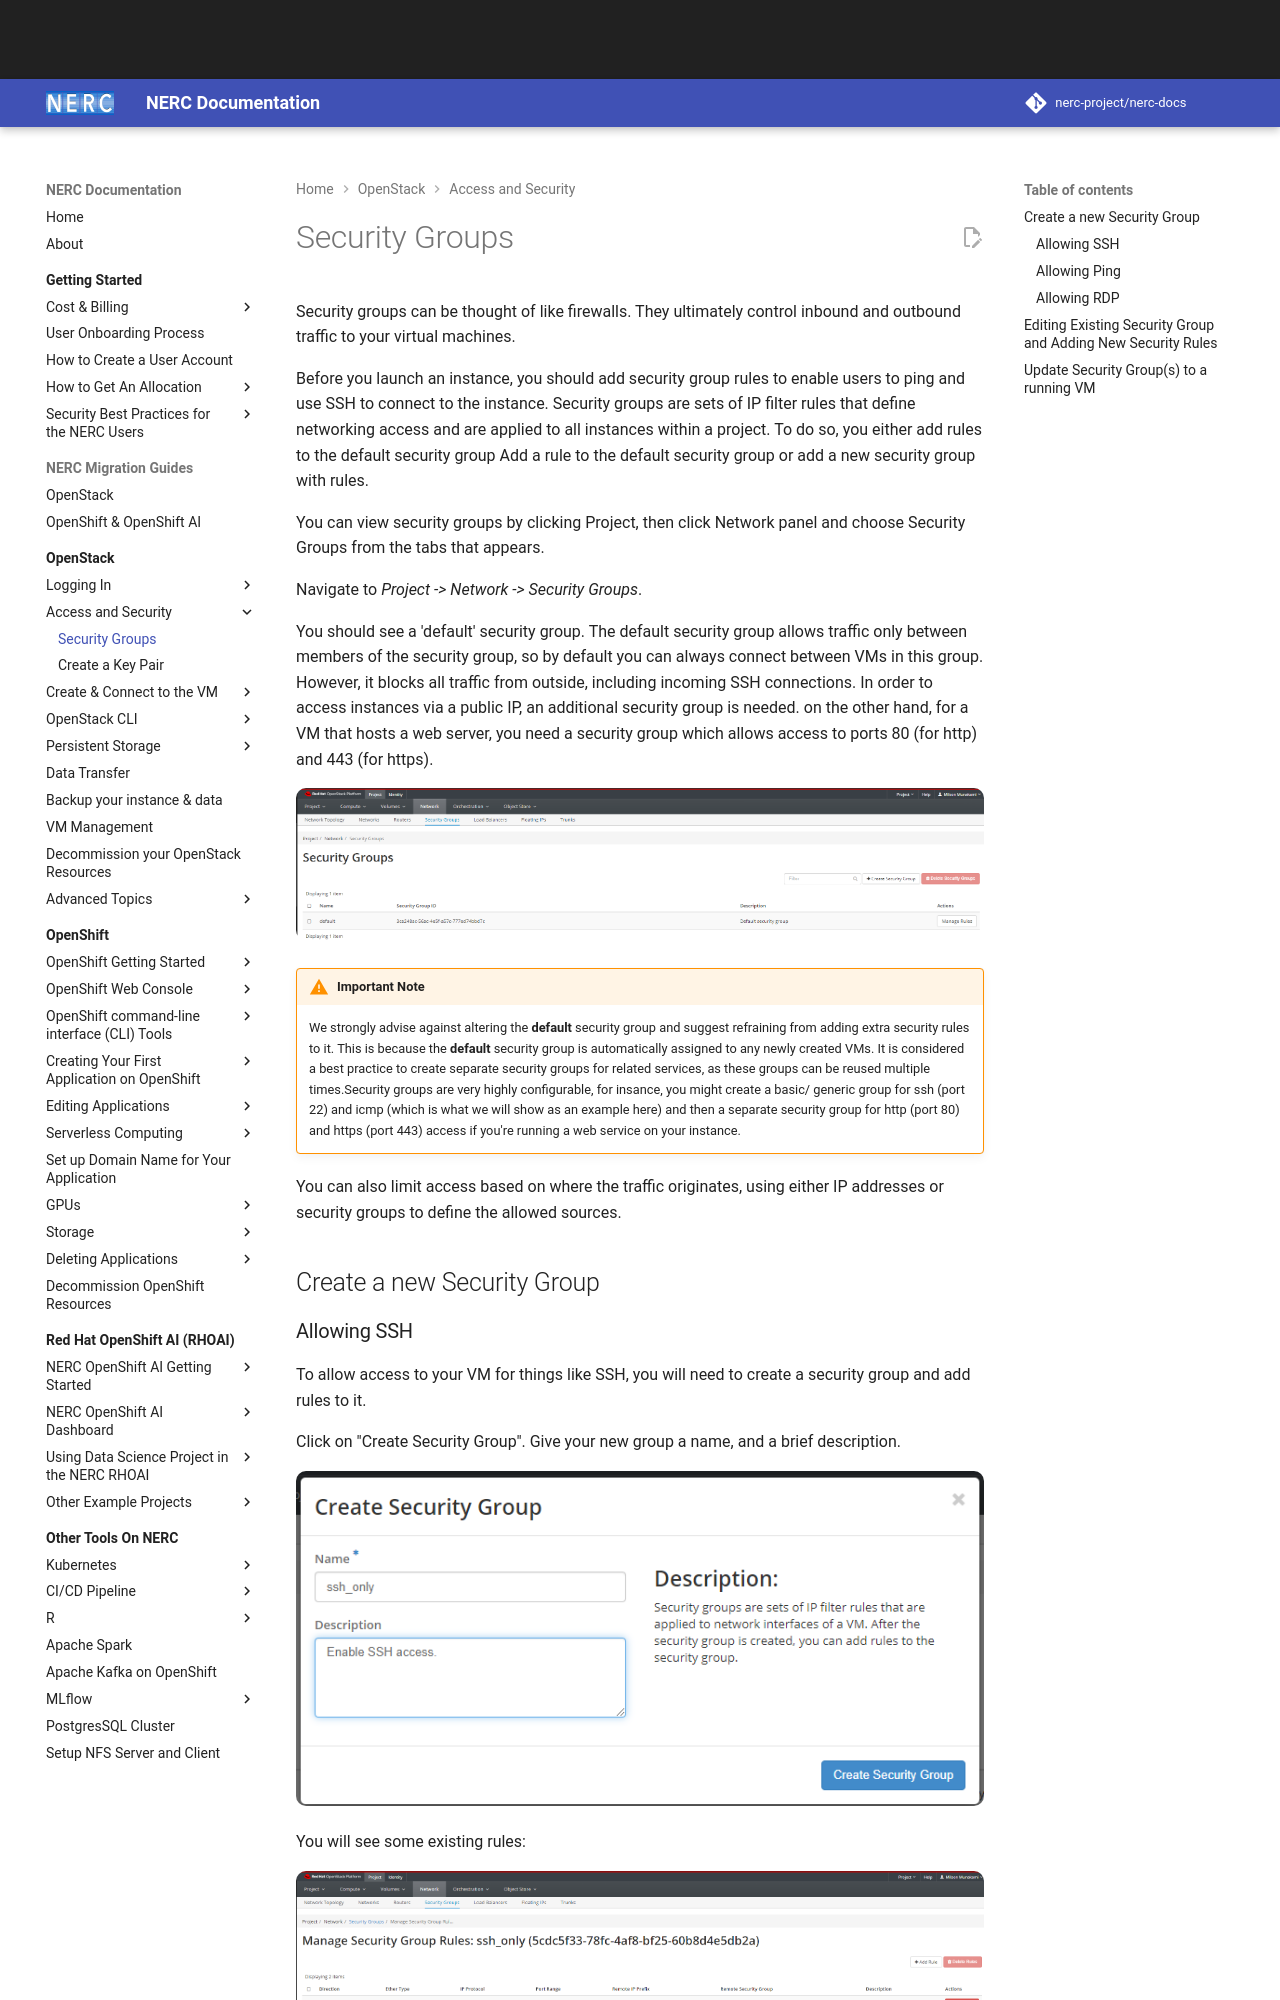

repository: nerc-project/nerc-docs · page: openstack/access-and-security/security-groups/index.html · generator: mkdocs

# Security Groups

Security groups can be thought of like firewalls. They ultimately control inbound
and outbound traffic to your virtual machines.

Before you launch an instance, you should add security group rules to enable
users to ping and use SSH to connect to the instance. Security groups are sets
of IP filter rules that define networking access and are applied to all
instances within a project. To do so, you either add rules to the default
security group Add a rule to the default security group or add a new security
group with rules.

You can view security groups by clicking Project, then click Network panel and
choose Security Groups from the tabs that appears.

Navigate to _Project -> Network -> Security Groups_.

You should see a 'default' security group. The default security group allows
traffic only between members of the security group, so by default you can
always connect between VMs in this group. However, it blocks all traffic from
outside, including incoming SSH connections. In order to access instances via a
public IP, an additional security group is needed. on the other hand, for a VM that
hosts a web server, you need a security group which allows access to ports 80
(for http) and 443 (for https).

![Security Groups](images/security_groups.png)

!!! warning "Important Note"
